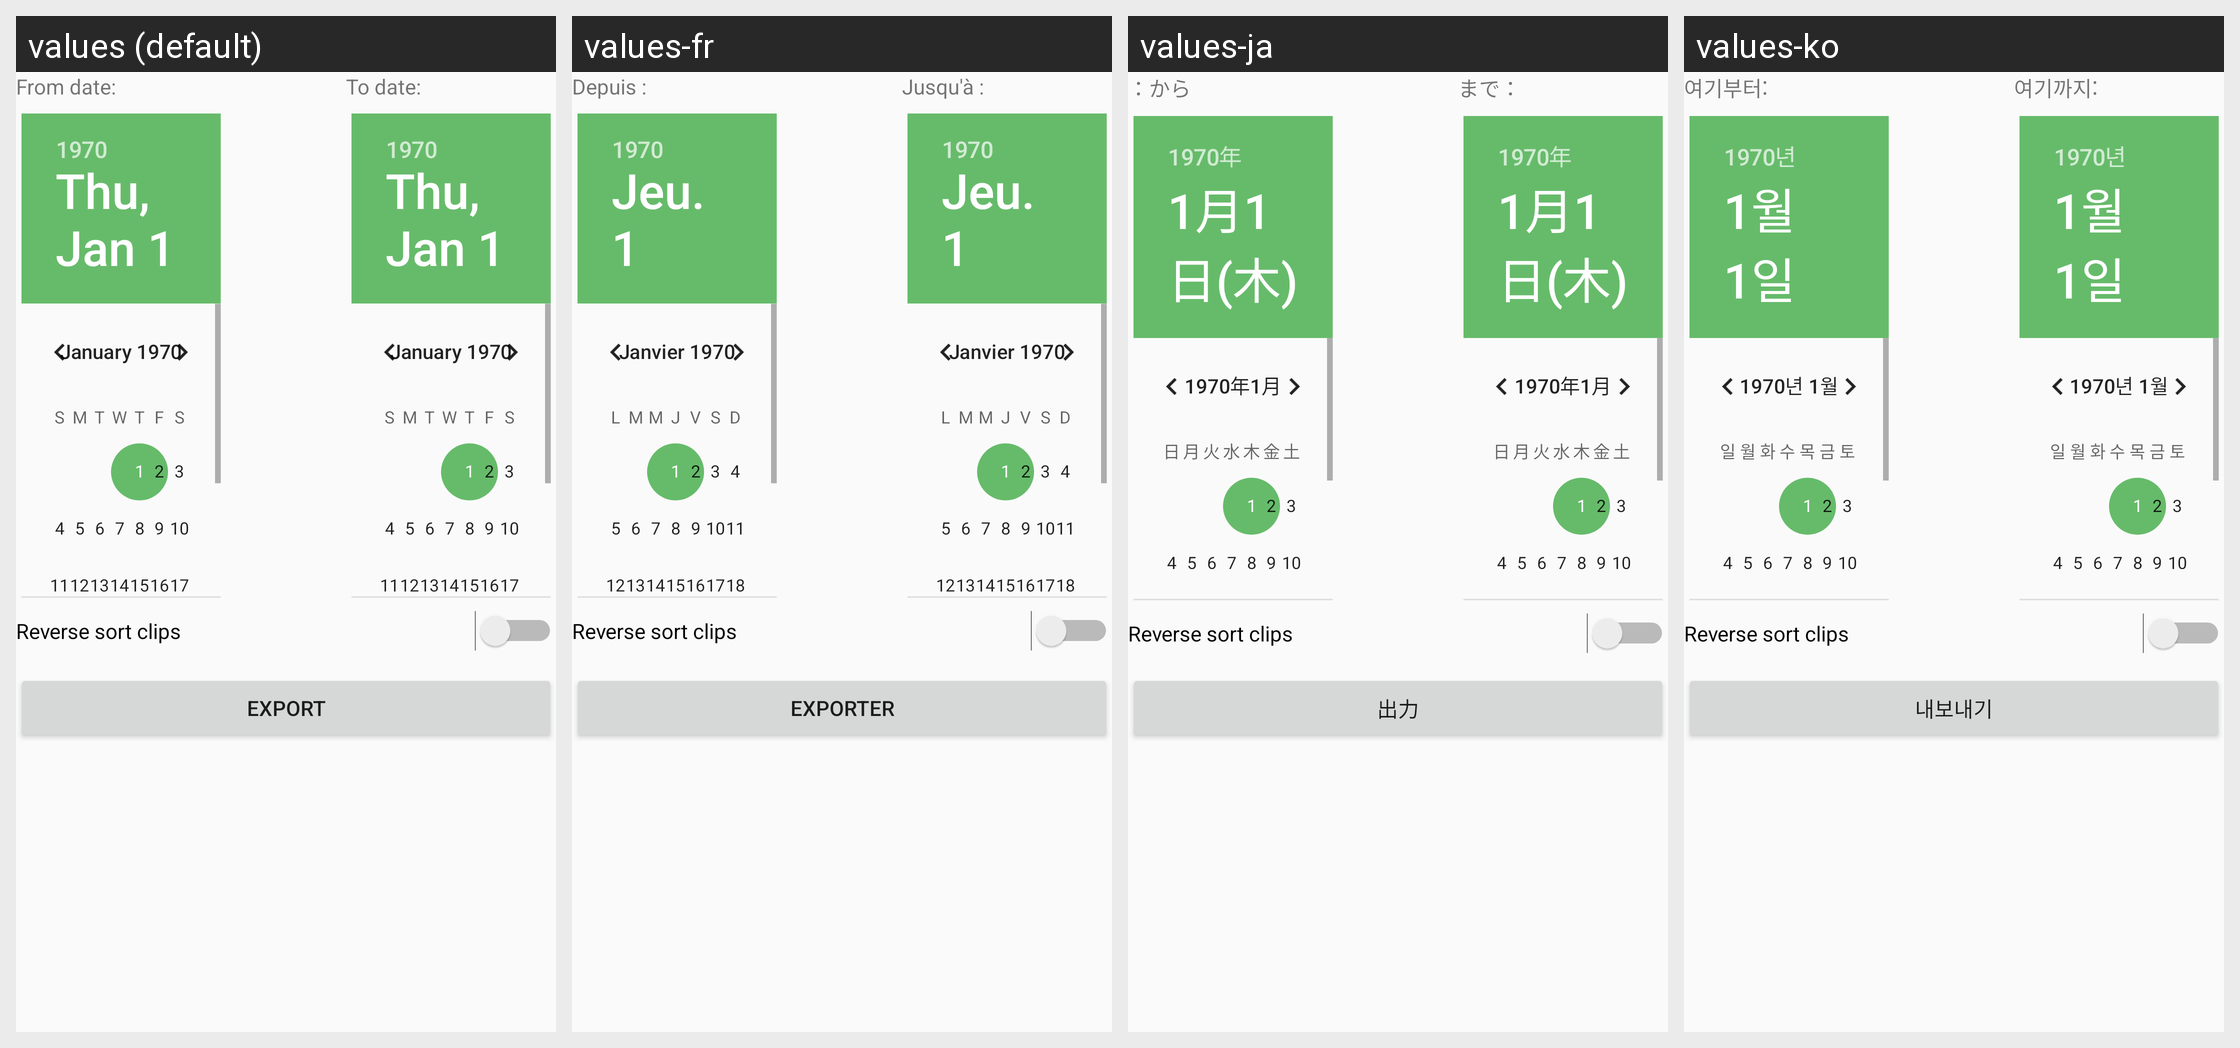

Translations of the strings shown on this Android screen, per locale in the grid:
Android screen res/layout/dialog_export.xml rendered under 4 locales, left to right: values (default), values-fr, values-ja, values-ko. Device: Nexus 5 (rendered at 1080×1920; each locale shown at half size, 540×960, under a caption strip naming it); theme AppTheme.
Other locales in the repository, not shown: values-cs, values-es, values-ru, values-sr, values-zh-rCN, values-zh-rHK, values-zh-rTW.
Strings drawn on this screen, with the default value and each locale's value (text and hints the layout hard-codes, and strings that could not be matched under every locale, appear in the picture but are not listed):

dialog_date_piker_from
  values: From date:
  values-fr: Depuis :
  values-ja: ：から
  values-ko: 여기부터:

dialog_date_piker_to
  values: To date:
  values-fr: Jusqu'à :
  values-ja: まで：
  values-ko: 여기까지:

action_export
  values: Export
  values-fr: Exporter
  values-ja: 出力
  values-ko: 내보내기
